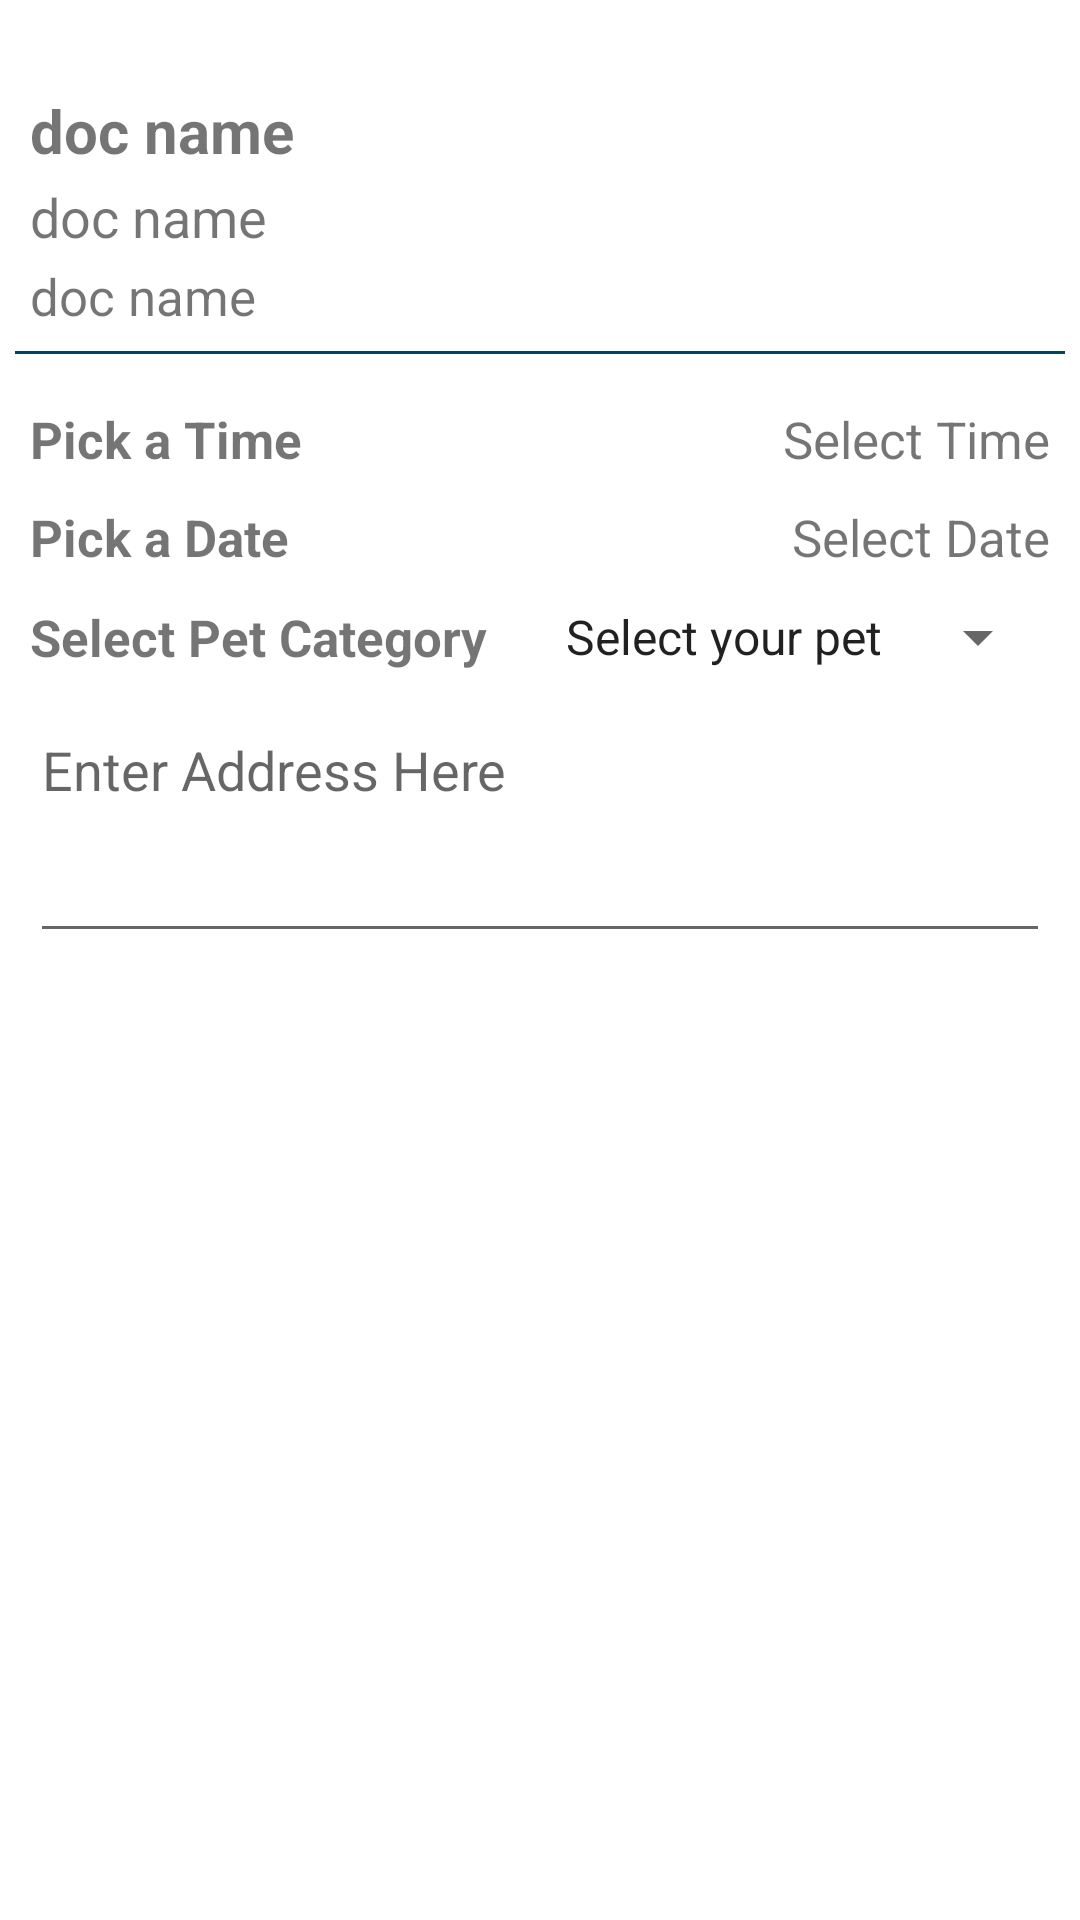

Reconstruct the res/layout file that produces this screen, plus the resources it refers to.
<!-- AndroidManifest.xml: application theme AppTheme -->
<!-- res/layout/content_fix_appointment.xml -->
<?xml version="1.0" encoding="utf-8"?>
<androidx.core.widget.NestedScrollView xmlns:android="http://schemas.android.com/apk/res/android"
    xmlns:app="http://schemas.android.com/apk/res-auto"
    xmlns:tools="http://schemas.android.com/tools"
    android:layout_width="match_parent"
    android:layout_height="match_parent"
    android:focusableInTouchMode="true"
    app:layout_behavior="@string/appbar_scrolling_view_behavior"
    tools:context=".activities.FixAppointment"
    tools:showIn="@layout/activity_fix_appointment">

    <LinearLayout
        android:layout_width="match_parent"
        android:layout_height="wrap_content"
        android:layout_marginStart="5dp"
        android:layout_marginEnd="5dp"
        android:focusableInTouchMode="true"
        android:orientation="vertical">

        <LinearLayout
            android:id="@+id/main"
            android:layout_width="match_parent"
            android:layout_height="wrap_content"
            android:orientation="vertical">

            <TextView
                android:id="@+id/docName"
                android:layout_width="match_parent"
                android:layout_height="wrap_content"
                android:layout_marginLeft="5dp"
                android:layout_marginTop="30dp"
                android:layout_marginRight="5dp"
                android:text="doc name"
                android:textSize="20dp"
                android:textStyle="bold" />

            <TextView
                android:id="@+id/docContact"
                android:layout_width="match_parent"
                android:layout_height="wrap_content"
                android:layout_marginLeft="5dp"
                android:layout_marginTop="3dp"
                android:layout_marginRight="5dp"
                android:text="doc name"
                android:textSize="18dp" />

            <TextView
                android:id="@+id/docDetail"
                android:layout_width="match_parent"
                android:layout_height="wrap_content"
                android:layout_marginLeft="5dp"
                android:layout_marginTop="3dp"
                android:layout_marginRight="5dp"
                android:text="doc name"
                android:textSize="17dp" />

            <View
                android:layout_width="match_parent"
                android:layout_height="1dp"
                android:layout_marginTop="7dp"
                android:layout_marginBottom="7dp"
                android:background="@color/colorPrimaryDark" />

            <LinearLayout
                android:id="@+id/appointmentForm"
                android:layout_width="match_parent"
                android:layout_height="wrap_content"
                android:layout_marginLeft="5dp"
                android:layout_marginRight="5dp"
                android:orientation="vertical">


                <RelativeLayout
                    android:layout_width="match_parent"
                    android:layout_height="wrap_content"
                    android:layout_marginTop="10dp">

                    <TextView

                        android:id="@+id/timeText"
                        android:layout_width="wrap_content"
                        android:layout_height="wrap_content"
                        android:layout_alignParentStart="true"
                        android:layout_centerVertical="true"
                        android:text="Pick a Time"
                        android:textSize="17dp"
                        android:textStyle="bold" />


                    <TextView
                        android:id="@+id/savedTime"
                        android:layout_width="wrap_content"
                        android:layout_height="wrap_content"
                        android:layout_alignParentEnd="true"
                        android:layout_centerVertical="true"
                        android:text="Select Time"
                        android:textSize="17dp"
                        android:visibility="visible" />

                </RelativeLayout>


                <RelativeLayout
                    android:layout_width="match_parent"
                    android:layout_height="wrap_content"
                    android:layout_marginTop="10dp">

                    <TextView
                        android:id="@+id/dateText"
                        android:layout_width="wrap_content"
                        android:layout_height="wrap_content"
                        android:layout_alignParentStart="true"
                        android:layout_centerVertical="true"
                        android:text="Pick a Date"
                        android:textSize="17dp"
                        android:textStyle="bold" />


                    <TextView
                        android:id="@+id/savedDate"
                        android:layout_width="wrap_content"
                        android:layout_height="wrap_content"
                        android:layout_alignParentEnd="true"
                        android:layout_centerVertical="true"
                        android:focusable="false"
                        android:text="Select Date"
                        android:textSize="17dp"
                        android:visibility="visible" />

                </RelativeLayout>

                <RelativeLayout
                    android:layout_width="match_parent"
                    android:layout_height="wrap_content"
                    android:layout_marginTop="10dp">

                    <TextView
                        android:id="@+id/categoryText"
                        android:layout_width="wrap_content"
                        android:layout_height="wrap_content"
                        android:layout_alignParentStart="true"
                        android:layout_centerVertical="true"
                        android:text="Select Pet Category"
                        android:textSize="17dp"
                        android:textStyle="bold" />


                    <Spinner
                        android:id="@+id/petCategory"
                        android:layout_width="wrap_content"
                        android:layout_height="wrap_content"
                        android:layout_alignParentEnd="true"
                        android:layout_centerVertical="true"
                        android:entries="@array/pets" />

                </RelativeLayout>

                <EditText
                    android:id="@+id/address"
                    android:layout_width="match_parent"
                    android:layout_height="wrap_content"
                    android:layout_marginTop="10dp"
                    android:gravity="top|start"
                    android:hint="Enter Address Here"
                    android:inputType="textMultiLine"
                    android:maxLines="7"
                    android:minLines="3" />


                <TextView
                    android:id="@+id/saveTime"
                    android:layout_width="wrap_content"
                    android:layout_height="wrap_content"
                    android:layout_gravity="center"
                    android:layout_marginTop="20dp"
                    android:text="Save Time"
                    android:textAlignment="center"
                    android:textSize="20dp"
                    android:visibility="gone" />

            </LinearLayout>

        </LinearLayout>


        <RelativeLayout
            android:id="@+id/loading"
            android:layout_width="match_parent"
            android:layout_height="match_parent"
            android:gravity="center"
            android:visibility="gone">

            <ProgressBar
                android:layout_width="wrap_content"
                android:layout_height="wrap_content"
                android:layout_centerInParent="true"
                android:indeterminate="true" />
        </RelativeLayout>

    </LinearLayout>


</androidx.core.widget.NestedScrollView>
<!-- res/layout/activity_fix_appointment.xml (included above) -->
<?xml version="1.0" encoding="utf-8"?>
<androidx.coordinatorlayout.widget.CoordinatorLayout xmlns:android="http://schemas.android.com/apk/res/android"
    xmlns:app="http://schemas.android.com/apk/res-auto"
    xmlns:tools="http://schemas.android.com/tools"
    android:layout_width="match_parent"
    android:layout_height="match_parent"
    android:fitsSystemWindows="true"
    tools:context=".activities.FixAppointment">

    <com.google.android.material.appbar.AppBarLayout
        android:id="@+id/app_bar"
        android:layout_width="match_parent"
        android:layout_height="@dimen/app_bar_height"
        android:fitsSystemWindows="true"
        android:theme="@style/AppTheme.AppBarOverlay">

        <com.google.android.material.appbar.CollapsingToolbarLayout
            android:id="@+id/toolbar_layout"
            android:layout_width="match_parent"
            android:layout_height="match_parent"
            android:fitsSystemWindows="true"
            app:contentScrim="?attr/colorPrimary"
            app:layout_scrollFlags="scroll|exitUntilCollapsed"
            app:toolbarId="@+id/toolbar">

            <ImageView
                android:id="@+id/doc_image"
                android:layout_width="match_parent"
                android:layout_height="wrap_content"
                android:src="@drawable/profile" />

            <androidx.appcompat.widget.Toolbar
                android:id="@+id/toolbar"
                android:layout_width="match_parent"
                android:layout_height="?attr/actionBarSize"
                app:layout_collapseMode="pin"
                app:popupTheme="@style/AppTheme.PopupOverlay" />

        </com.google.android.material.appbar.CollapsingToolbarLayout>

    </com.google.android.material.appbar.AppBarLayout>

    <include layout="@layout/content_fix_appointment" />

    <Button
        android:id="@+id/getAppointmentBtn"
        android:layout_width="match_parent"
        android:layout_height="wrap_content"
        android:layout_gravity="bottom"
        android:layout_marginTop="10dp"
        android:gravity="center"
        android:text="Book an Appointment"
        android:visibility="visible" />

</androidx.coordinatorlayout.widget.CoordinatorLayout>
<!-- resources referenced by this layout -->
<resources>
  <string-array name="pets">
          <item>Select your pet</item>
          <item>Dog</item>
          <item>Cat</item>
          <item>Fish</item>
          <item>Rabbit</item>
          <item>Horse</item>
          <item>Parrot</item>
      </string-array>
  <color name="colorPrimaryDark">#FF064061</color>
  <dimen name="app_bar_height">360dp</dimen>
  <style name="AppTheme" parent="Theme.MaterialComponents.Light">
          
          ...
      </style>
</resources>
